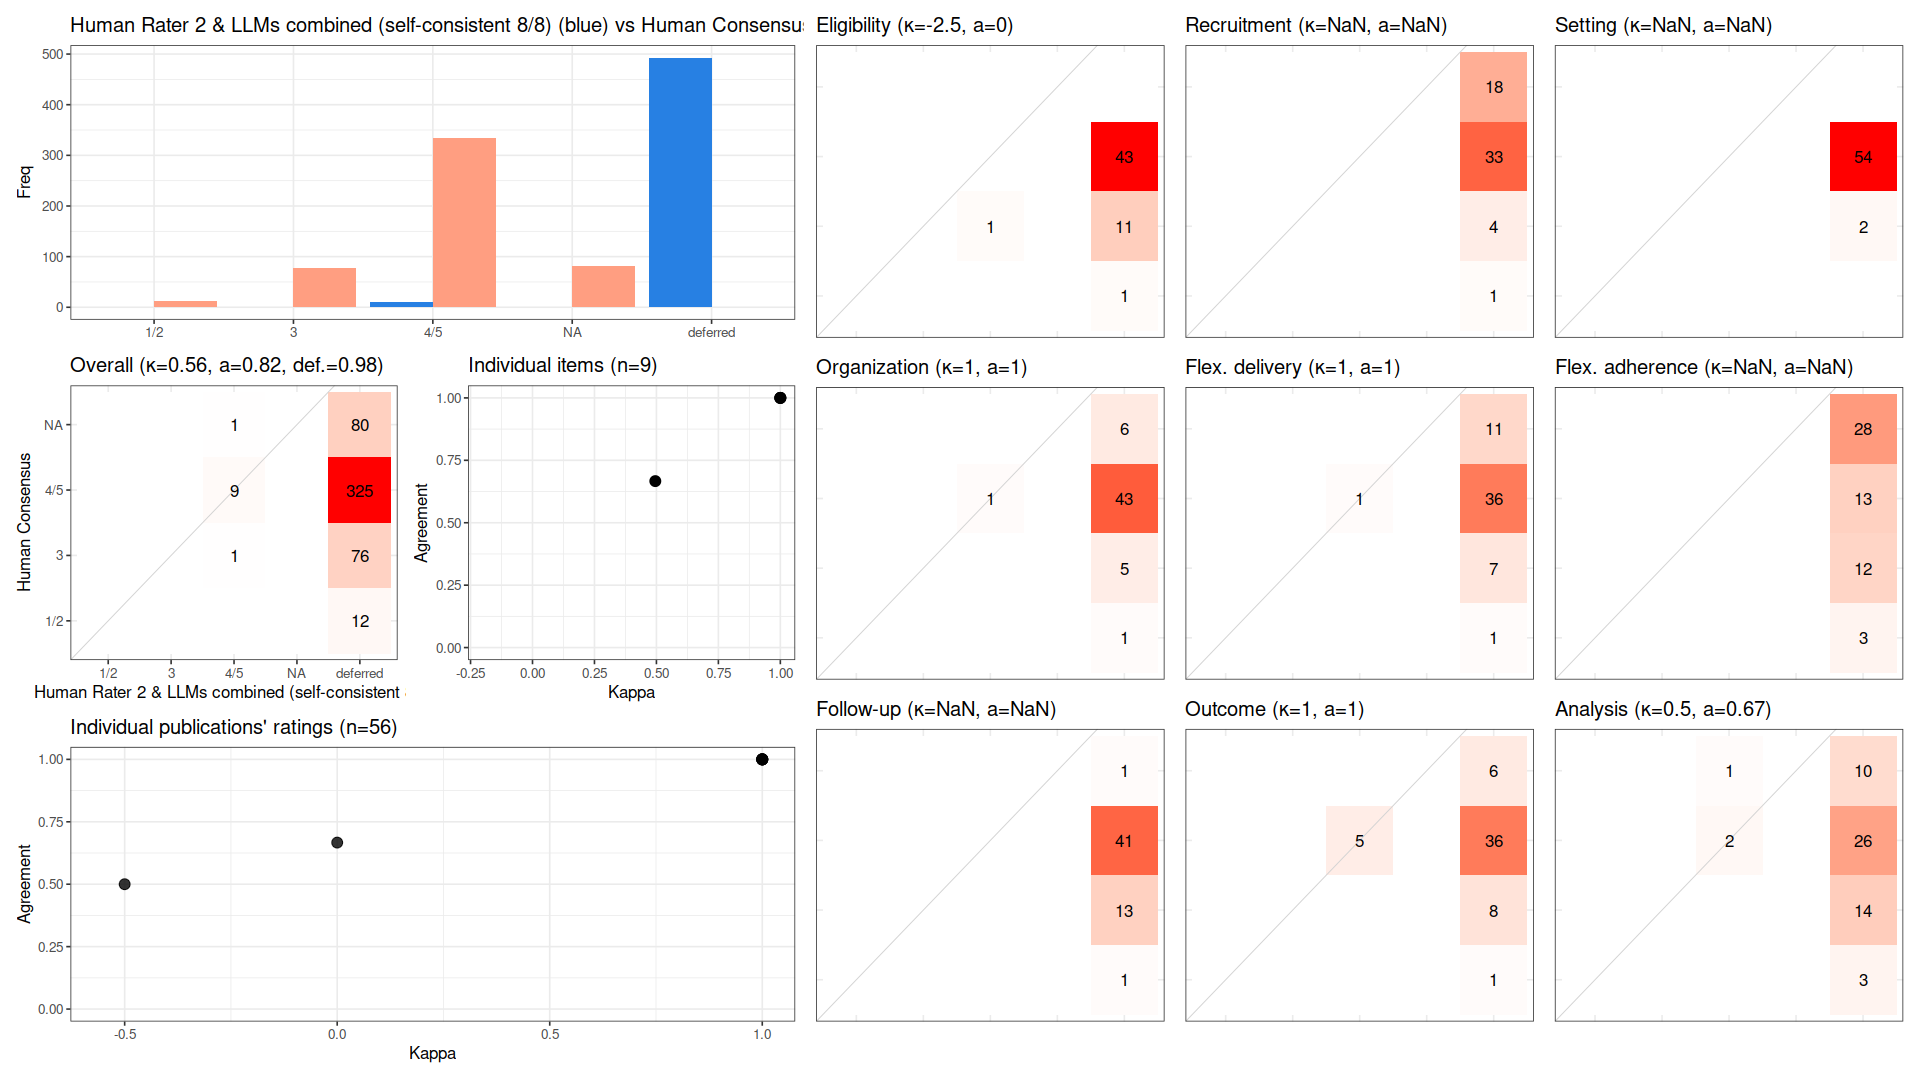

Source data for this figure (header and first rows):
, cohen_kappa_w, cohen_kappa_w_ci_low, cohen_kappa_w_ci_high, agreement, agreement_ci_low, agreement_ci_high, deferring_fraction, deferring_fraction_ci_low, deferring_fraction_ci_high
combined, 0.5552, 0.2186, 1, 0.8182, 0.6667, 1, 0.9782, 0.9603, 0.9921
Eligibility, -2.5, NA, NA, 0, NA, NA, 0.9821, NA, NA
Recruitment, NA, NA, NA, NA, NA, NA, 1, NA, NA
Setting, NA, NA, NA, NA, NA, NA, 1, NA, NA
Organization, 1, NA, NA, 1, NA, NA, 0.9821, NA, NA
Flex. delivery, 1, NA, NA, 1, NA, NA, 0.9821, NA, NA
Flex. adherence, NA, NA, NA, NA, NA, NA, 1, NA, NA
Follow-up, NA, NA, NA, NA, NA, NA, 1, NA, NA
Outcome, 1, NA, NA, 1, NA, NA, 0.9107, NA, NA
Analysis, 0.4955, NA, NA, 0.6667, NA, NA, 0.9464, NA, NA
